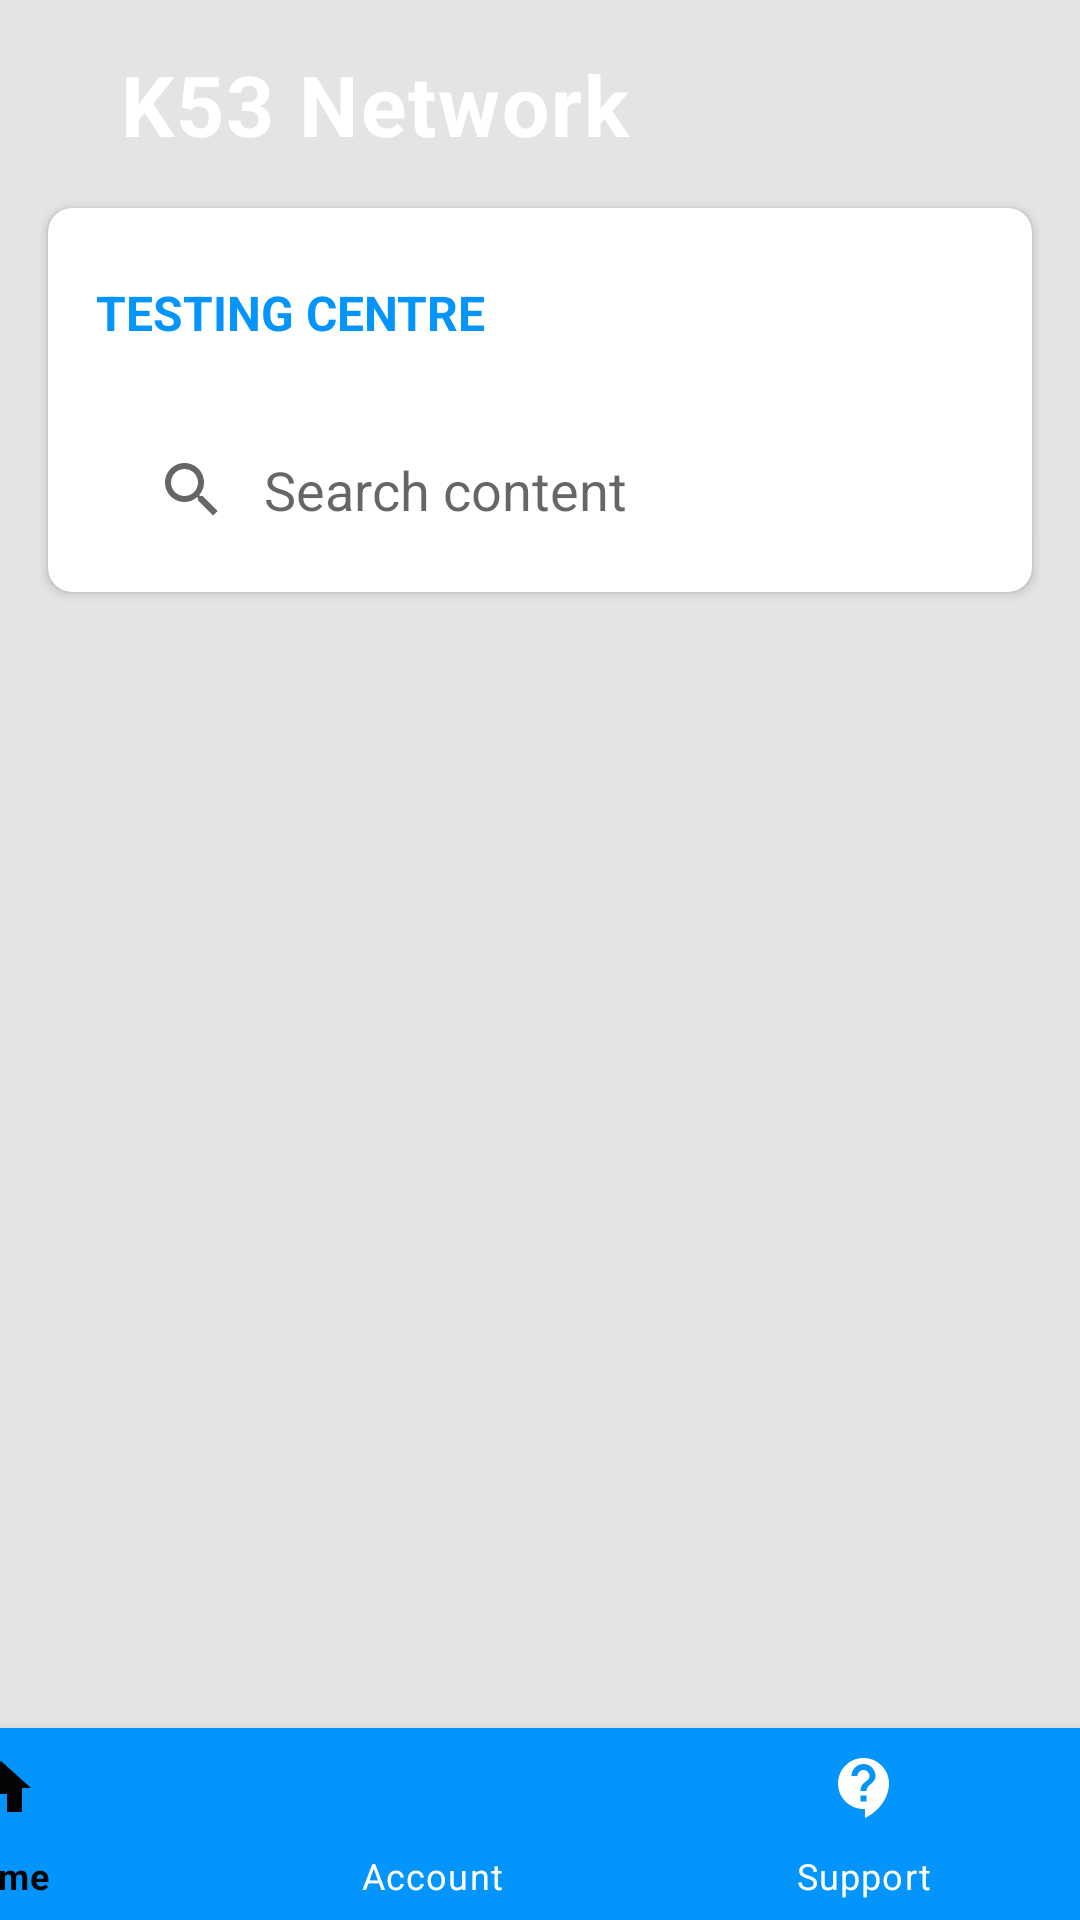

The Android layout XML behind this screen, and the referenced resources:
<!-- AndroidManifest.xml: application theme Theme.MyApplication -->
<!-- res/layout/activity_testing_centre.xml -->
<?xml version="1.0" encoding="utf-8"?>
    <androidx.constraintlayout.widget.ConstraintLayout
        xmlns:android="http://schemas.android.com/apk/res/android"
        xmlns:app="http://schemas.android.com/apk/res-auto"
        xmlns:tools="http://schemas.android.com/tools"
        android:layout_width="match_parent"
        android:layout_height="match_parent"
        android:background="#e4e4e4"
        tools:context=".testingCentreActivity">

        <View
            android:id="@+id/view"
            android:layout_width="match_parent"
            android:layout_height="128dp"
            android:background="@drawable/custom_rectangle"
            app:layout_constraintEnd_toEndOf="parent"
            app:layout_constraintStart_toStartOf="parent"
            app:layout_constraintTop_toTopOf="parent" />

        <ImageButton
            android:id="@+id/backB"
            android:layout_width="wrap_content"
            android:layout_height="wrap_content"
            android:layout_marginStart="16dp"
            android:layout_marginTop="16dp"
            android:background="?attr/selectableItemBackground"
            android:padding="8dp"

            app:layout_constraintStart_toStartOf="parent"
            app:layout_constraintTop_toTopOf="parent" />

        <TextView
            android:id="@+id/textView"
            android:layout_width="wrap_content"
            android:layout_height="wrap_content"
            android:layout_marginStart="8dp"
            android:layout_marginTop="16dp"
            android:gravity="center_horizontal"
            android:letterSpacing="0.025"
            android:text="K53 Network"
            android:textColor="@color/white"
            android:textSize="28sp"
            android:textStyle="bold"
            app:layout_constraintStart_toEndOf="@+id/backB"
            app:layout_constraintTop_toTopOf="parent" />

        <androidx.cardview.widget.CardView
            android:id="@+id/cardView"
            android:layout_width="match_parent"
            android:layout_height="128dp"
            android:layout_marginStart="16dp"
            android:layout_marginTop="16dp"
            android:layout_marginEnd="16dp"
            android:elevation="12dp"
            app:cardCornerRadius="8dp"
            app:layout_constraintEnd_toEndOf="parent"
            app:layout_constraintHorizontal_bias="0.0"
            app:layout_constraintStart_toStartOf="parent"
            app:layout_constraintTop_toBottomOf="@+id/textView">

            <androidx.constraintlayout.widget.ConstraintLayout
                android:layout_width="match_parent"
                android:layout_height="match_parent">

                <TextView
                    android:id="@+id/textView2"
                    android:layout_width="221dp"
                    android:layout_height="36dp"
                    android:layout_marginStart="16dp"
                    android:layout_marginTop="24dp"
                    android:text="testing Centre"
                    android:textAllCaps="true"
                    android:textColor="@color/blue"
                    android:textSize="16sp"
                    android:textStyle="bold"
                    app:layout_constraintStart_toStartOf="parent"
                    app:layout_constraintTop_toTopOf="parent" />

                <androidx.constraintlayout.widget.ConstraintLayout
                    android:layout_width="match_parent"
                    android:layout_height="106dp"
                    tools:ignore="MissingConstraints">

                    <SearchView
                        android:id="@+id/searchView"
                        android:layout_width="match_parent"
                        android:layout_height="wrap_content"
                        android:layout_marginHorizontal="16dp"
                        android:layout_marginTop="70dp"
                        android:background="@drawable/custom_rectangle"
                        android:iconifiedByDefault="false"
                        android:outlineSpotShadowColor="@color/blue"
                        android:queryBackground="@android:color/transparent"
                        app:circularflow_radiusInDP="40dp"
                        android:queryHint="Search content"

                        app:layout_constraintBottom_toBottomOf="parent"
                        app:layout_constraintEnd_toEndOf="parent"
                        app:layout_constraintHorizontal_bias="0.156"
                        app:layout_constraintStart_toStartOf="parent"
                        app:layout_constraintTop_toTopOf="parent"
                        app:layout_constraintVertical_bias="0.0" />

                </androidx.constraintlayout.widget.ConstraintLayout>

            </androidx.constraintlayout.widget.ConstraintLayout>

        </androidx.cardview.widget.CardView>

    <com.google.android.material.bottomnavigation.BottomNavigationView
        android:id="@+id/bottom_navigation"
        style="@style/Widget.MaterialComponents.BottomNavigationView.Colored"
        android:layout_width="432dp"
        android:layout_height="64dp"
        app:layout_constraintBottom_toBottomOf="parent"
        app:itemTextColor="@drawable/selector"
        app:itemIconTint="@drawable/selector"
        app:layout_constraintEnd_toEndOf="parent"
        app:layout_constraintHorizontal_bias="1.0"
        app:layout_constraintStart_toStartOf="parent"

        app:layout_constraintVertical_bias="1.0"
        app:menu="@menu/bottom_navigation_menu"
        tools:ignore="MissingConstraints" />

    </androidx.constraintlayout.widget.ConstraintLayout>
<!-- resources referenced by this layout -->
<resources>
  <color name="blue">#0394fc</color>
  <color name="white">#FFFFFFFF</color>
  <!-- drawable selector (drawable) -->
  <?xml version="1.0" encoding="utf-8"?>
  <selector xmlns:android="http://schemas.android.com/apk/res/android">
    <item
        android:state_selected="true"
        android:color="@color/Black"
        />
      <item
          android:state_selected="false"
          android:color="@color/white"/>
  </selector>
  <style name="Theme.MyApplication" parent="Theme.MaterialComponents.DayNight.NoActionBar">
          
          <item name="colorPrimary">@color/purple_500</item>
          <item name="colorPrimaryVariant">@color/purple_700</item>
          <item name="colorOnPrimary">@color/white</item>
          
          <item name="colorSecondary">@color/teal_200</item>
          <item name="colorSecondaryVariant">@color/teal_700</item>
          <item name="colorOnSecondary">@color/black</item>
          
          <item name="android:statusBarColor" tools:targetApi="l">?attr/colorPrimaryVariant</item>
          
      </style>
  <color name="Black">#050505</color>
  <color name="purple_500">#0394fc</color>
  <color name="purple_700">#0394fc</color>
  <color name="teal_200">#FF03DAC5</color>
  <color name="teal_700">#FF018786</color>
  <color name="black">#FFFFFFFF</color>
</resources>
